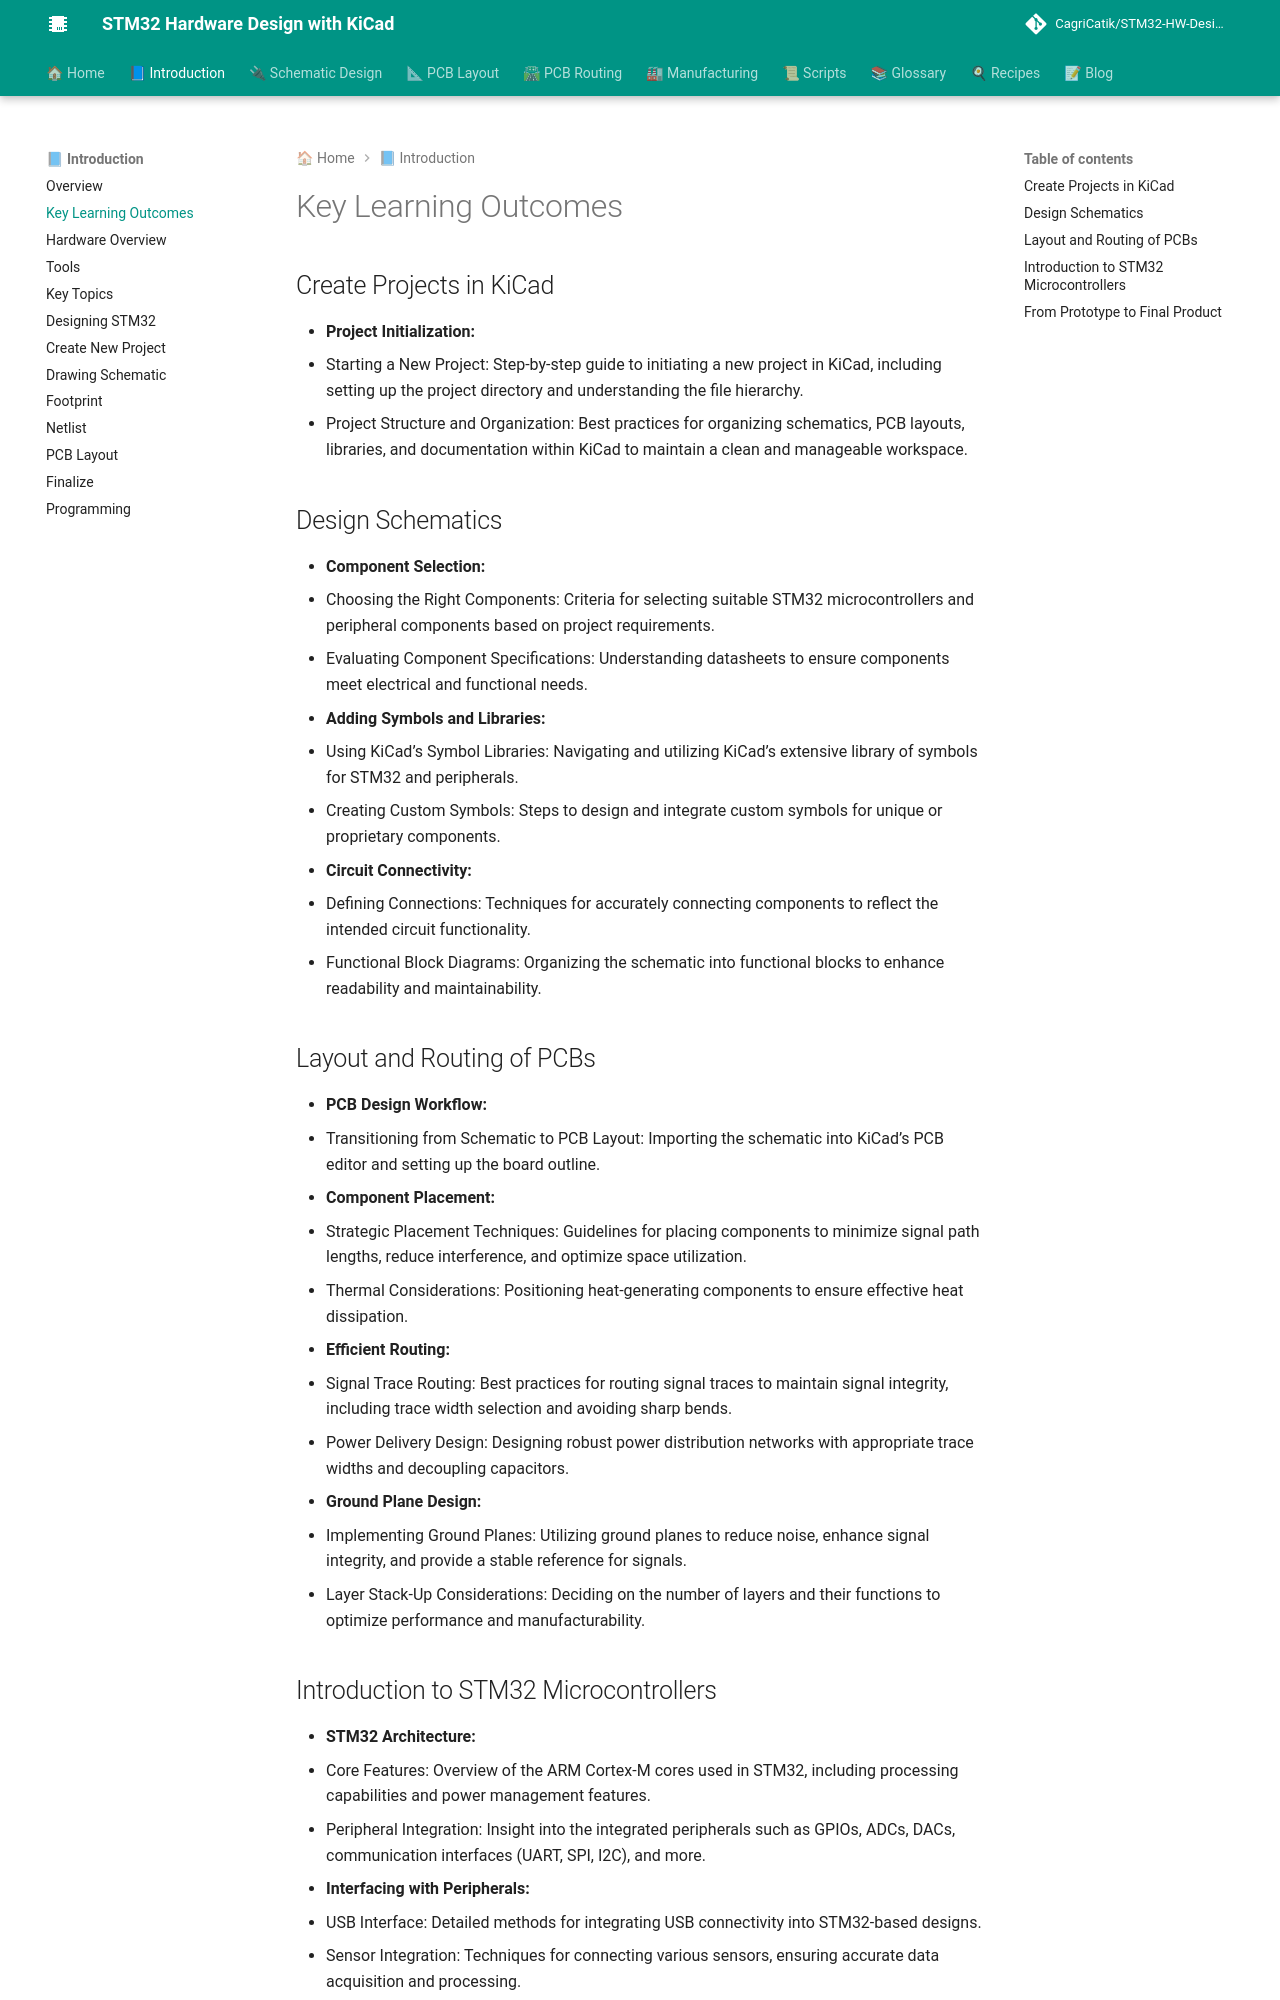

repository: CagriCatik/STM32-HW-Design-with-KiCAD · page: 01_Introduction/02_Key-Learning-Outcomes/index.html · generator: mkdocs

# Key Learning Outcomes

## Create Projects in KiCad

- **Project Initialization:**
  - Starting a New Project: Step-by-step guide to initiating a new project in KiCad, including setting up the project directory and understanding the file hierarchy.
  - Project Structure and Organization: Best practices for organizing schematics, PCB layouts, libraries, and documentation within KiCad to maintain a clean and manageable workspace.

## Design Schematics

- **Component Selection:**
  - Choosing the Right Components: Criteria for selecting suitable STM32 microcontrollers and peripheral components based on project requirements.
  - Evaluating Component Specifications: Understanding datasheets to ensure components meet electrical and functional needs.
- **Adding Symbols and Libraries:**
  - Using KiCad’s Symbol Libraries: Navigating and utilizing KiCad’s extensive library of symbols for STM32 and peripherals.
  - Creating Custom Symbols: Steps to design and integrate custom symbols for unique or proprietary components.
- **Circuit Connectivity:**
  - Defining Connections: Techniques for accurately connecting components to reflect the intended circuit functionality.
  - Functional Block Diagrams: Organizing the schematic into functional blocks to enhance readability and maintainability.

## Layout and Routing of PCBs

- **PCB Design Workflow:**
  - Transitioning from Schematic to PCB Layout: Importing the schematic into KiCad’s PCB editor and setting up the board outline.
- **Component Placement:**
  - Strategic Placement Techniques: Guidelines for placing components to minimize signal path lengths, reduce interference, and optimize space utilization.
  - Thermal Considerations: Positioning heat-generating components to ensure effective heat dissipation.
- **Efficient Routing:**
  - Signal Trace Routing: Best practices for routing signal traces to maintain signal integrity, including trace width selection and avoiding sharp bends.
  - Power Delivery Design: Designing robust power distribution networks with appropriate trace widths and decoupling capacitors.
- **Ground Plane Design:**
  - Implementing Ground Planes: Utilizing ground planes to reduce noise, enhance signal integrity, and provide a stable reference for signals.
  - Layer Stack-Up Considerations: Deciding on the number of layers and their functions to optimize performance and manufacturability.

## Introduction to STM32 Microcontrollers

- **STM32 Architecture:**
  - Core Features: Overview of the ARM Cortex-M cores used in STM32, including processing capabilities and power management features.
  - Peripheral Integration: Insight into the integrated peripherals such as GPIOs, ADCs, DACs, communication interfaces (UART, SPI, I2C), and more.
- **Interfacing with Peripherals:**
  - USB Interface: Detailed methods for integrating USB connectivity into STM32-based designs.
  - Sensor Integration: Techniques for connecting various sensors, ensuring accurate data acquisition and processing.
